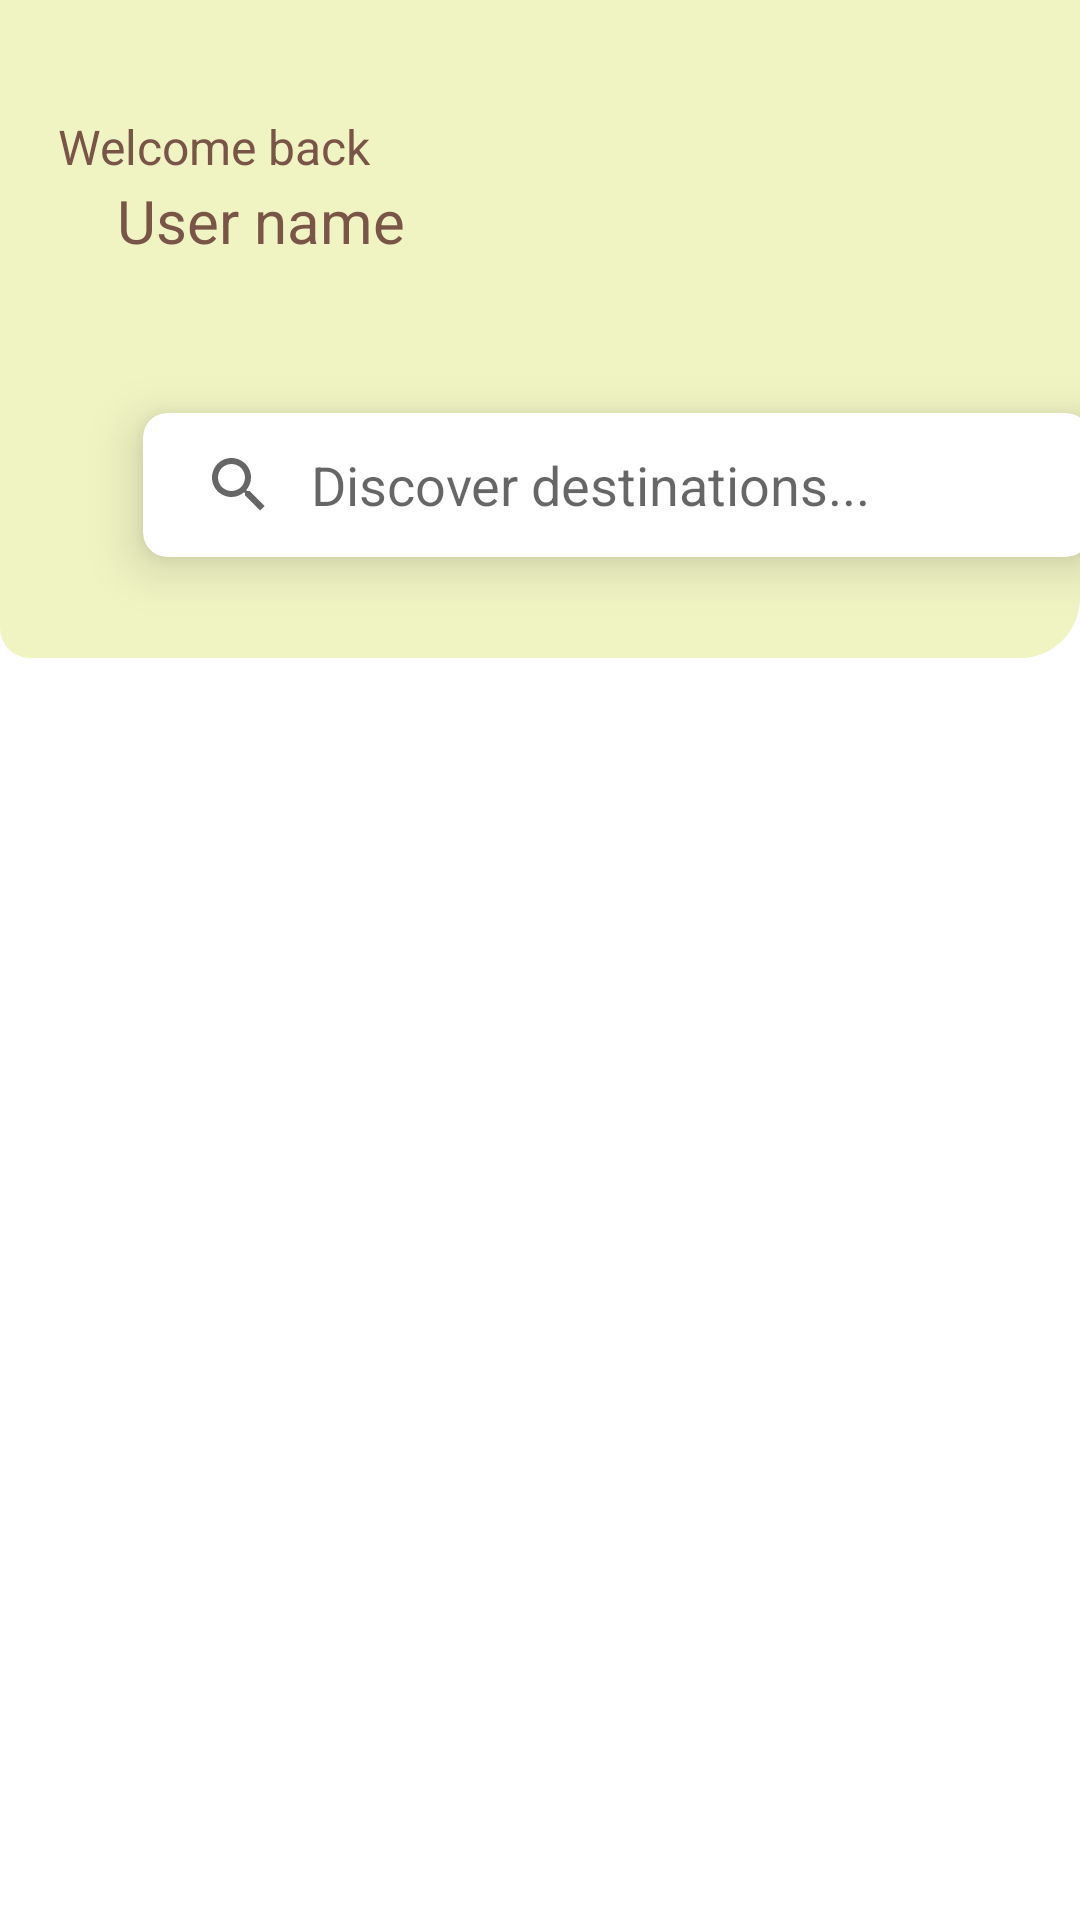

Android layout source for this screen:
<!-- AndroidManifest.xml: application theme Theme.TUende -->
<!-- res/layout/activity_main.xml -->
<?xml version="1.0" encoding="utf-8"?>
<androidx.constraintlayout.widget.ConstraintLayout xmlns:android="http://schemas.android.com/apk/res/android"
    xmlns:app="http://schemas.android.com/apk/res-auto"
    xmlns:tools="http://schemas.android.com/tools"
    android:layout_width="match_parent"
    android:layout_height="match_parent"
    tools:context=".MainActivity">

    <com.google.android.material.appbar.AppBarLayout
        android:id="@+id/appBarLayout"
        android:layout_width="match_parent"
        android:layout_height="wrap_content"
        android:background="@drawable/appbar_bg"
        android:elevation="0dp"
        app:layout_constraintEnd_toEndOf="parent"
        app:layout_constraintStart_toStartOf="parent"
        app:layout_constraintTop_toTopOf="parent">

        <androidx.constraintlayout.widget.ConstraintLayout
            android:layout_width="match_parent"
            android:layout_height="match_parent"
            android:padding="15dp">

            <Toolbar
                android:id="@+id/toolbar"
                android:layout_width="match_parent"
                android:layout_height="90dp"
                android:background="@color/primary_light"
                android:theme="?actionBarTheme"
                app:layout_constraintBottom_toBottomOf="parent"
                app:layout_constraintEnd_toEndOf="parent"
                app:layout_constraintHorizontal_bias="0.526"
                app:layout_constraintStart_toStartOf="parent"
                app:layout_constraintTop_toTopOf="parent" />

            <ImageView
                android:id="@+id/profile_image"
                android:layout_width="48dp"
                android:layout_height="48dp"
                android:layout_marginStart="296dp"
                android:layout_marginEnd="38dp"
                android:contentDescription="profile_id"
                android:src="@drawable/girl"
                app:layout_constraintBottom_toBottomOf="parent"
                app:layout_constraintEnd_toEndOf="@+id/toolbar"
                app:layout_constraintStart_toStartOf="parent"
                app:layout_constraintTop_toTopOf="parent"
                app:layout_constraintVertical_bias="0.565" />

            <TextView
                android:id="@+id/tvWelcome_msg"
                android:layout_width="wrap_content"
                android:layout_height="match_parent"
                android:layout_marginStart="15dp"
                android:layout_marginTop="23dp"
                android:layout_marginEnd="176dp"
                android:text="Welcome back"
                android:textColor="@color/accent"
                android:textSize="16sp"
                app:layout_constraintBottom_toTopOf="@id/textView1"
                app:layout_constraintEnd_toStartOf="@+id/profile_image"
                app:layout_constraintStart_toStartOf="@+id/toolbar"
                app:layout_constraintTop_toTopOf="@+id/toolbar"
                app:layout_constraintVertical_bias="0.0" />

            <TextView
                android:id="@+id/textView1"
                android:layout_width="wrap_content"
                android:layout_height="wrap_content"
                android:layout_marginStart="24dp"
                android:layout_marginTop="45dp"
                android:layout_marginEnd="176dp"
                android:layout_marginBottom="18dp"
                android:text="User name"
                android:textColor="@color/accent"
                android:textSize="20sp"
                app:layout_constraintBottom_toBottomOf="@+id/toolbar"
                app:layout_constraintEnd_toStartOf="@+id/profile_image"
                app:layout_constraintHorizontal_bias="0.0"
                app:layout_constraintStart_toStartOf="@+id/toolbar"
                app:layout_constraintTop_toTopOf="@+id/toolbar"
                app:layout_constraintVertical_bias="0.0" />


        </androidx.constraintlayout.widget.ConstraintLayout>
        <com.google.android.material.card.MaterialCardView
            android:id="@+id/material_cardview"
            android:layout_width="341dp"
            android:layout_height="wrap_content"
            android:layout_marginStart="35dp"
            android:layout_marginEnd="35dp"
            android:layout_marginBottom="16dp"
            app:cardCornerRadius="8dp"
            app:cardElevation="10dp"
            app:cardUseCompatPadding="true"
            app:flow_horizontalBias="0.5"
            app:layout_constraintBottom_toBottomOf="parent"
            app:layout_constraintEnd_toEndOf="parent"
            app:layout_constraintStart_toStartOf="parent">

            <androidx.appcompat.widget.SearchView
                android:id="@+id/serach_view"
                android:layout_width="match_parent"
                android:layout_height="wrap_content"
                app:iconifiedByDefault="false"
                app:queryBackground="@android:color/transparent"
                app:queryHint="Discover destinations..."
                tools:layout_editor_absoluteX="0dp"
                tools:layout_editor_absoluteY="676dp">

            </androidx.appcompat.widget.SearchView>

        </com.google.android.material.card.MaterialCardView>
    </com.google.android.material.appbar.AppBarLayout>


    <androidx.recyclerview.widget.RecyclerView

        android:id="@+id/recyclerview1"
        Of=""
        android:layout_width="match_parent"
        android:layout_height="wrap_content"
        app:layout_constraintBottom_toBottomOf="parent"
        app:layout_constraintEnd_toStartOf="parent"
        app:layout_constraintStart_toStartOf="parent"
        app:layout_constraintTop_toBottomOf="@id/appBarLayout">

    </androidx.recyclerview.widget.RecyclerView>




</androidx.constraintlayout.widget.ConstraintLayout>
<!-- resources referenced by this layout -->
<resources>
  <color name="accent">#795548</color>
  <color name="primary_light">#F0F4C3</color>
  <!-- drawable appbar_bg (drawable) -->
  <?xml version="1.0" encoding="utf-8"?>
  <shape xmlns:android="http://schemas.android.com/apk/res/android" android:shape="rectangle">
  
      <solid android:color="@color/primary_light"/>
      <corners android:bottomLeftRadius="10dp" android:bottomRightRadius="20dp"/>
  
  </shape>
  <!-- drawable girl: vector/xml drawable (drawable, 9153 chars, omitted) -->
  <style name="Theme.TUende" parent="Theme.MaterialComponents.DayNight.DarkActionBar">
          
          <item name="colorPrimary">@color/primary_color</item>
          <item name="colorPrimaryVariant">@color/primary_dark</item>
          <item name="colorOnPrimary">@color/white</item>
          
          <item name="colorSecondary">@color/accent</item>
          <item name="colorSecondaryVariant">@color/accent</item>
          <item name="colorOnSecondary">@color/white</item>
          
          <item name="android:statusBarColor">?attr/colorPrimaryVariant</item>
          
      </style>
  <color name="primary_color">#CDDC39</color>
  <color name="primary_dark">#AFB42B</color>
  <color name="white">#FFFFFFFF</color>
</resources>
